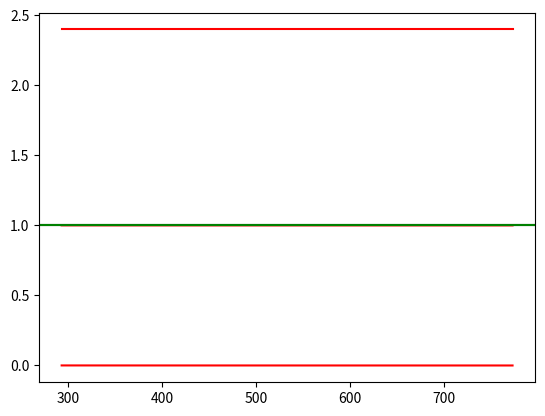

Python code for this plot:
import numpy as np
import matplotlib.pyplot as plt

def get_rho(temperature, pressure=1., specific_gas_constant=1.):
    return pressure / (temperature * specific_gas_constant)

def get_refractive_index(k, rho):
    return k * rho + 1

def main():
    temperature = np.linspace(20, 500, 100) + 273.15
    r_medium = 148.19  # CO2
    gd_coef = 2.26e-4
    pressure = 101325

    rhos = get_rho(temperature, pressure, r_medium)
    n_medium = get_refractive_index(gd_coef, rhos)
    n_air = 1.00027717
    plt.plot(temperature, n_medium, c="red")
    plt.axhline(1.00027717, c="k")
    plt.axhline(1.000449, c="green")
    plt.show()

    plt.plot(temperature, (n_medium - 1.00027717) / 1.00027717, c="red")
    plt.show()

    deflection = (np.cos(n_medium - 1.00027717) / 1.00027717) * 2.4
    print(deflection)
    plt.plot(temperature, deflection, c="red")
    plt.show()

main()